Dataset: 200 (GitHub, internet-of-production/microstructure-deep-generative-models). Classes: fine grain 0, fine grain 1, fine grain 2, middle grain 3, middle grain 4, middle grain 5, coarse grain 6, coarse grain 7, coarse grain 8.

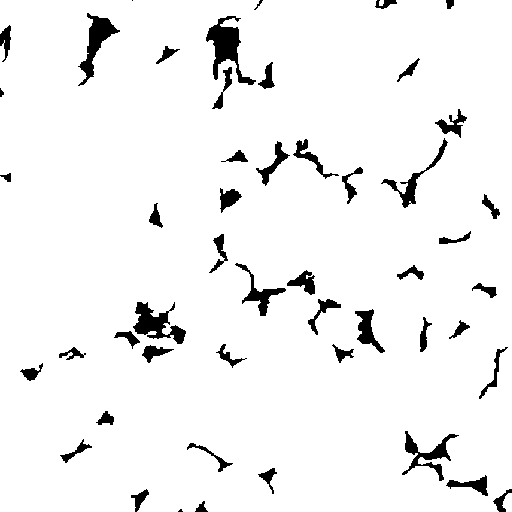
Label: fine grain 2

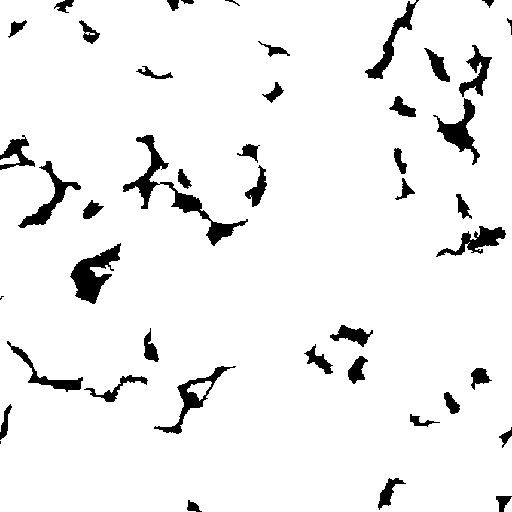
Label: middle grain 5

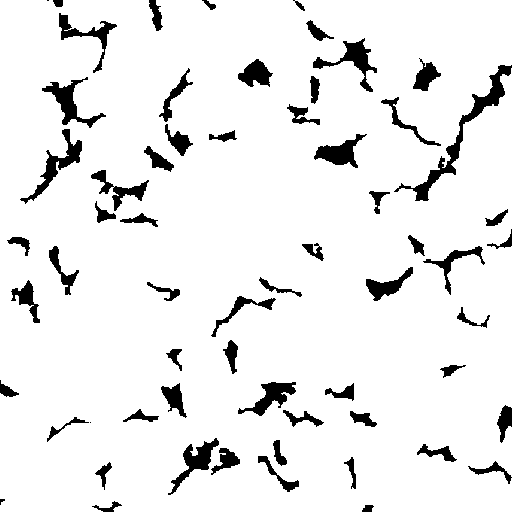
Label: fine grain 1

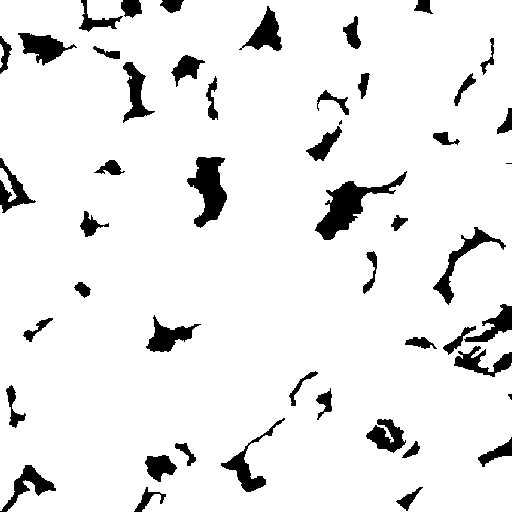
Label: middle grain 4

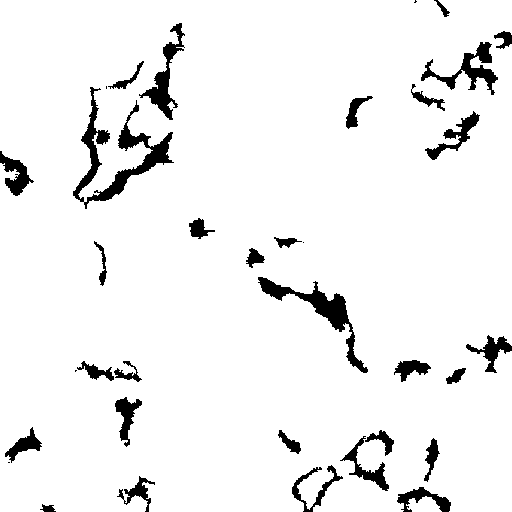
Label: coarse grain 8

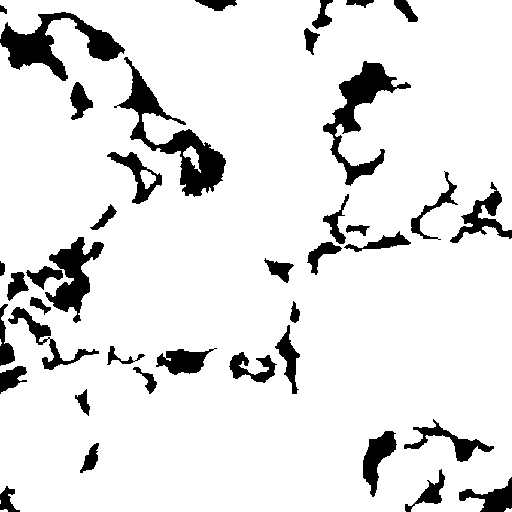
Label: coarse grain 6
